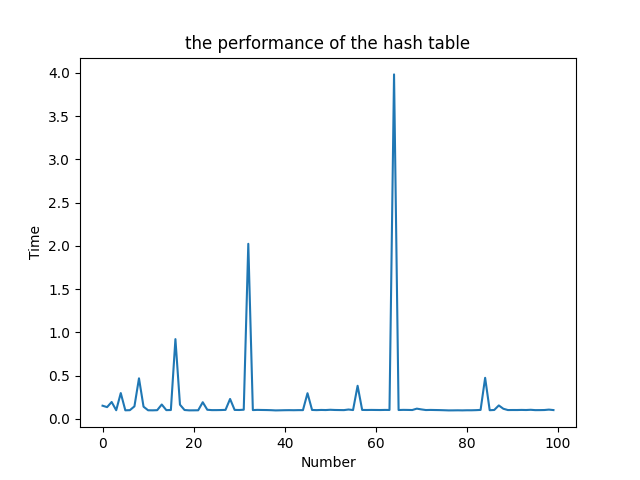

Values plotted in this chart, from the file beside it:
0, 0.150726318359375
1, 0.1344
2, 0.1937
3, 0.09836
4, 0.2969
5, 0.09755
6, 0.0991
7, 0.1432
8, 0.4673
9, 0.1396
10, 0.09796
11, 0.09734
12, 0.09906
13, 0.1648
14, 0.09963
15, 0.1009
16, 0.9211
17, 0.1626
18, 0.1011
19, 0.09698
20, 0.09741
21, 0.09797
22, 0.191
23, 0.1039
24, 0.09978
25, 0.09991
26, 0.1007
27, 0.1026
28, 0.2289
29, 0.1021
30, 0.1011
31, 0.1043
32, 2.024
33, 0.1002
34, 0.1024
35, 0.1014
36, 0.1006
37, 0.09912
38, 0.09651
39, 0.09753
40, 0.09872
41, 0.09932
42, 0.09862
43, 0.09966
44, 0.09967
45, 0.2953
46, 0.1016
47, 0.09973
48, 0.1018
49, 0.1005
50, 0.1037
51, 0.1014
52, 0.1005
53, 0.0998
54, 0.1068
55, 0.1005
56, 0.3815
57, 0.1019
58, 0.1012
59, 0.1021
60, 0.1014
... 39 more rows
